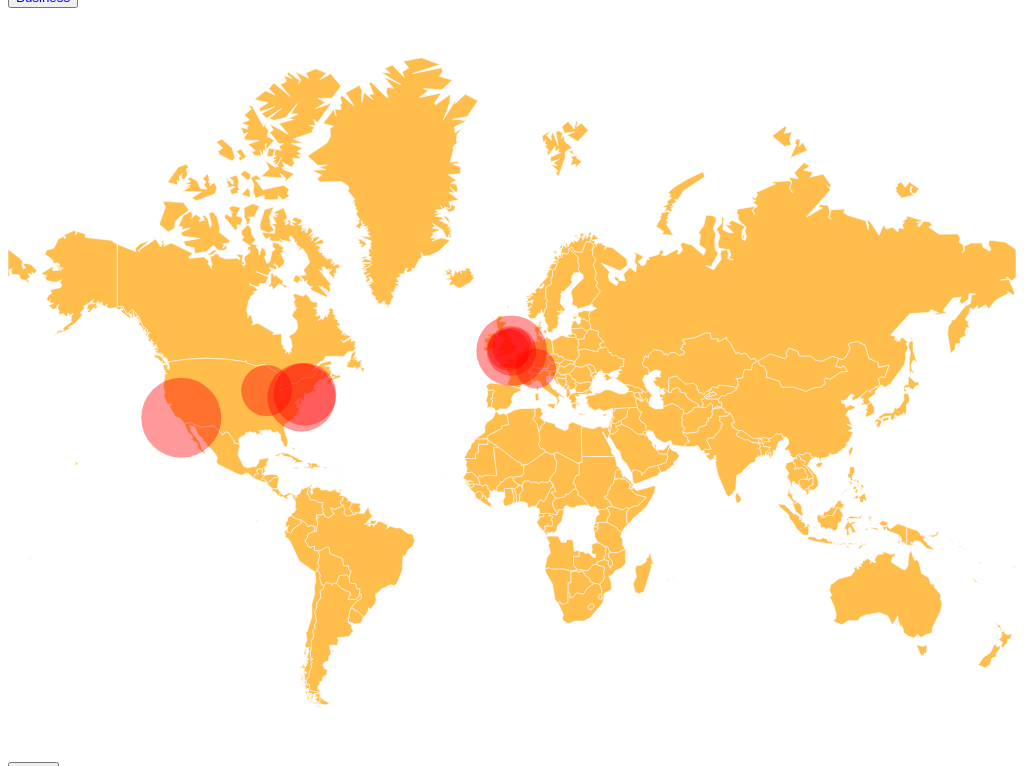
D3 v7 page, settled after 480 driven frames (8 s of simulated time); the page loaded 2 data file(s).


// ── map.js
function map(mapContainer, data, unis) {

  const container = d3.select(mapContainer)

  const params = {
    width: container.node().getBoundingClientRect().width,
    height: 750,
    marginTop: 10,
    marginBottom: 10,
    marginLeft: 10,
    marginRight: 10,
  }

  const svg = container
    .append('svg')
    .attr('height', params.height)
    .attr('width', params.width)
    .on("click", reset);

  // create projection
  const projection = d3.geoMercator()
    .fitSize([params.width, params.height], data)

  // create path
  const path = d3.geoPath().projection(projection);
  // Create a group for the map features
  const features = svg.append("g")

  // color scale for heatmap 
  // const colorScale = d3.scalePow()
  //   .domain([d3.min(data.features.map(d => d.gdp.unGDP)), d3.max(data.features.map(d => d.gdp.unGDP))])
  //   .range(["#ffa200", "#ff3300"]).exponent(0.3)


  // Bind the GeoJSON data to path elements and draw them
  features.selectAll("path")
    .data(data.features)
    .enter()
    .append("path")
    .attr("d", path)
    .style('fill', "#ffa200")
    .style('opacity', 0.7)
    .attr('cursor', 'pointer')
    .attr('stroke', '#fafafa')
    .attr('stroke-width', 0.7)
    .on('click', clicked)

  const zoom = d3.zoom()
    .scaleExtent([1, 8])
    .on("zoom", zoomed);

  svg.call(zoom)

  // reset button click
  const resetBtn = d3.select('.reset-button').on('click', function () {
    reset()

  })

  function zoomed(event) {
    const { transform } = event;
    features.attr("transform", transform);
  }

  function reset() {
    d3.selectAll('path').transition().style('opacity', 0.7)
    console.log(d3.zoomTransform(svg.node()));
    svg.transition().duration(750).call(
      zoom.transform,
      d3.zoomIdentity,
    );
  }


  // zoom on click
  function clicked(event, d) {
    resetBtn.classed('hidden', false)
    const [[x0, y0], [x1, y1]] = path.bounds(d);
    event.stopPropagation();
    d3.selectAll('path').transition().style('opacity', 0.7)
    d3.select(this).transition().style('opacity', 1)
    svg.transition().duration(750).call(
      zoom.transform,
      d3.zoomIdentity
        .translate(params.width / 2, params.height / 2)
        .scale(Math.min(
          2,
          1 * Math.min(
            params.width / (x1 - x0),
            params.height / (y1 - y0)
          )))
        .translate(-(x0 + x1) / 2, -(y0 + y1) / 2),
      d3.pointer(event, svg.node())
    );
  }

  // circle radius scale
  const scaleRadius = d3.scaleLinear().domain([d3.min(unis.map(d => d.successRate)), d3.max(unis.map(d => d.successRate))]).range([20, 40])


  // adding circles on university coordinates 
  features.selectAll('circle')
    .data(unis)
    .enter()
    .append('circle')
    .attr('cx', (d) => projection([d.Longitude, d.Latitude])[0])
    .attr('cy', (d) => projection([d.Longitude, d.Latitude])[1])
    .attr('r', (d) => scaleRadius(d.successRate))
    .attr('fill', 'red')
    .attr('opacity', 0.4)
}
// ── script.js
Promise.all([d3.json('geo.json'), d3.json('unis.json')]).then((data) => {
  const mapContainer = '.map-container'
  // const newData = data[0].features.map(d => {
  //   return {
  //     ...d,
  //     gdp: data[1].find(x => x.country === d.properties.name),
  //   }
  // })
  // .filter(d => d.gdp !== undefined)

  // const updatedData = {
  //   type: 'FeatureCollection',
  //   features: newData
  // }
  const unisData = data[1].map(d => {
    return {
      ...d,
      successRate: d['Success rate']
    }
  })
  const fields = unisData.map(d => d['Area of study'])

  d3.select('.legend-container')
    .selectAll('button')
    .data(fields)
    .enter()
    .append('button')
    .text((d) => d)
    .style('color', 'blue')
    .style('display', 'flex')

  map(mapContainer, data[0], unisData)
})


### data: unis.json
[
 {
  "University": "University of Cambridge",
  "Code": "QCRB",
  "Region": "United Kingdom",
  "Latitude": 52.21,
  "Longitude": 0.1131,
  "Area of study": "Accountancy",
  "Start date": 43806,
  "Success rate": 22
 },
 {
  "University": "University of Oxford",
  "Code": "VMCM",
  "Region": "United Kingdom",
  "Latitude": 51.75,
  "Longitude": -1.254,
  "Area of study": "Applied Finance",
  "Start date": 44962,
  "Success rate": 24
 },
 {
  "University": "California Institute of Technology Calte…",
  "Code": "SVCD",
  "Region": "USA",
  "Latitude": 34.14,
  "Longitude": -118.1,
  "Area of study": "Applied Science",
  "Start date": 44416,
  "Success rate": 73
 },
 {
  "University": "Columbia University",
  "Code": "DTTM",
  "Region": "USA",
  "Latitude": 40.81,
  "Longitude": -73.96,
  "Area of study": "Architecture",
  "Start date": 43382,
  "Success rate": 51
 },
 {
  "University": "Imperial College London",
  "Code": "MEHI",
  "Region": "United Kingdom",
  "Latitude": 51.5,
  "Longitude": -0.1748,
  "Area of study": "Arts",
  "Start date": 44971,
  "Success rate": 34
 },
 {
  "University": "University College London",
  "Code": "MLVU",
  "Region": "United Kingdom",
  "Latitude": 51.52,
  "Longitude": -0.1341,
  "Area of study": "Arts",
  "Start date": 44389,
  "Success rate": 61
 },
 {
  "University": "ETH Zürich-Swiss Federal Institute of Te…",
  "Code": "QYON",
  "Region": "Switzerland",
  "Latitude": 47.38,
  "Longitude": 8.548,
  "Area of study": "Arts",
  "Start date": 43602,
  "Success rate": 22
 },
 {
  "University": "University of Pennsylvania",
  "Code": "BXFV",
  "Region": "USA",
  "Latitude": 39.95,
  "Longitude": -75.19,
  "Area of study": "Business",
  "Start date": 44088,
  "Success rate": 58
 },
 "... 1 more items"
]

### data: geo.json
{
 "type": "FeatureCollection",
 "features": [
  {
   "type": "Feature",
   "geometry": {
    "type": "MultiPolygon",
    "coordinates": "[... 1 items]"
   },
   "properties": {
    "name": "Afghanistan"
   },
   "id": "AF"
  },
  {
   "type": "Feature",
   "geometry": {
    "type": "MultiPolygon",
    "coordinates": "[... 1 items]"
   },
   "properties": {
    "name": "Albania"
   },
   "id": "AL"
  },
  {
   "type": "Feature",
   "geometry": {
    "type": "MultiPolygon",
    "coordinates": "[... 1 items]"
   },
   "properties": {
    "name": "Algeria"
   },
   "id": "DZ"
  },
  {
   "type": "Feature",
   "geometry": {
    "type": "MultiPolygon",
    "coordinates": "[... 2 items]"
   },
   "properties": {
    "name": "Samoa"
   },
   "id": "WS"
  },
  {
   "type": "Feature",
   "geometry": {
    "type": "MultiPolygon",
    "coordinates": "[... 1 items]"
   },
   "properties": {
    "name": "Andorra"
   },
   "id": "AD"
  },
  {
   "type": "Feature",
   "geometry": {
    "type": "MultiPolygon",
    "coordinates": "[... 2 items]"
   },
   "properties": {
    "name": "Angola"
   },
   "id": "AO"
  },
  {
   "type": "Feature",
   "geometry": {
    "type": "MultiPolygon",
    "coordinates": "[... 2 items]"
   },
   "properties": {
    "name": "Antigua and Barbuda"
   },
   "id": "AG"
  },
  {
   "type": "Feature",
   "geometry": {
    "type": "MultiPolygon",
    "coordinates": "[... 3 items]"
   },
   "properties": {
    "name": "Azerbaijan"
   },
   "id": "AZ"
  },
  "... 215 more items"
 ]
}